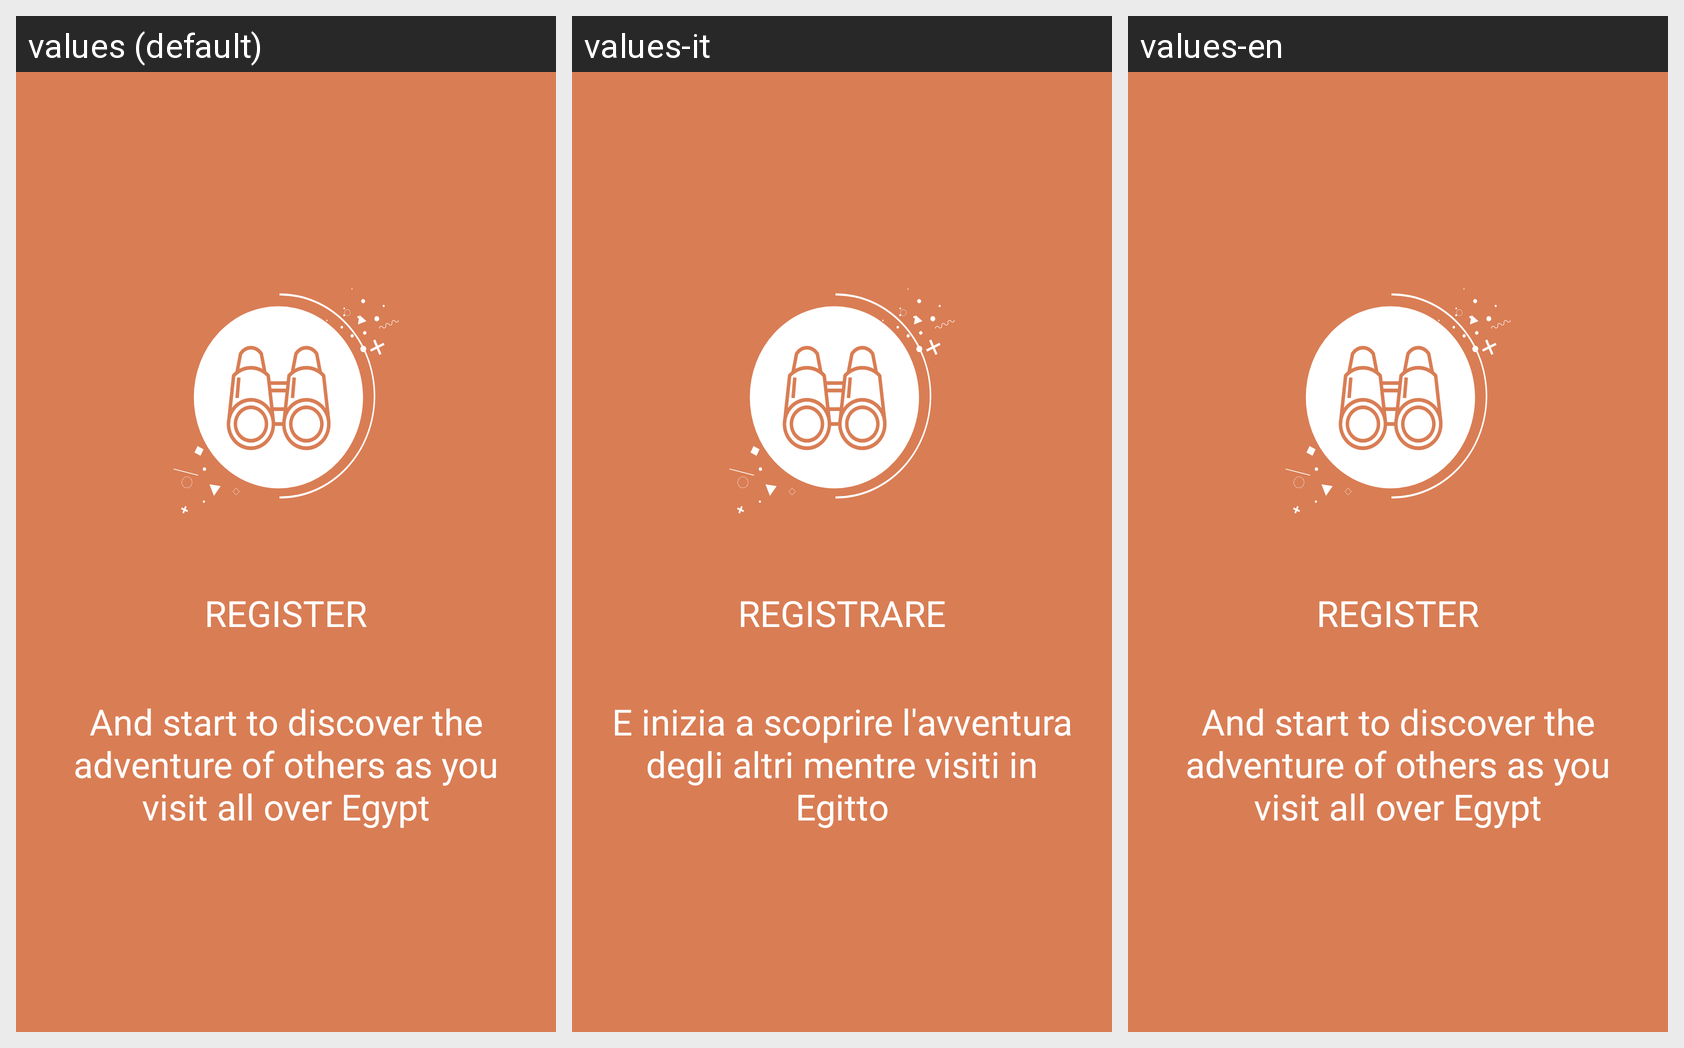

Locale-by-locale string values for the Android screen shown in this grid:
Android screen res/layout/welcome_slide1.xml rendered under 3 locales, left to right: values (default), values-it, values-en. Device: Nexus 5 (rendered at 1080×1920; each locale shown at half size, 540×960, under a caption strip naming it); theme AppTheme.
Other locales in the repository, not shown: values-ar, values-fr, values-ru.
Strings drawn on this screen, with the default value and each locale's value (text and hints the layout hard-codes, and strings that could not be matched under every locale, appear in the picture but are not listed):

register
  values: REGISTER
  values-it: REGISTRARE
  values-en: REGISTER

slide1
  values: And start to discover the adventure of others as you visit all over Egypt
  values-it: E inizia a scoprire l'avventura degli altri mentre visiti in Egitto
  values-en: And start to discover the adventure of others as you visit all over Egypt
